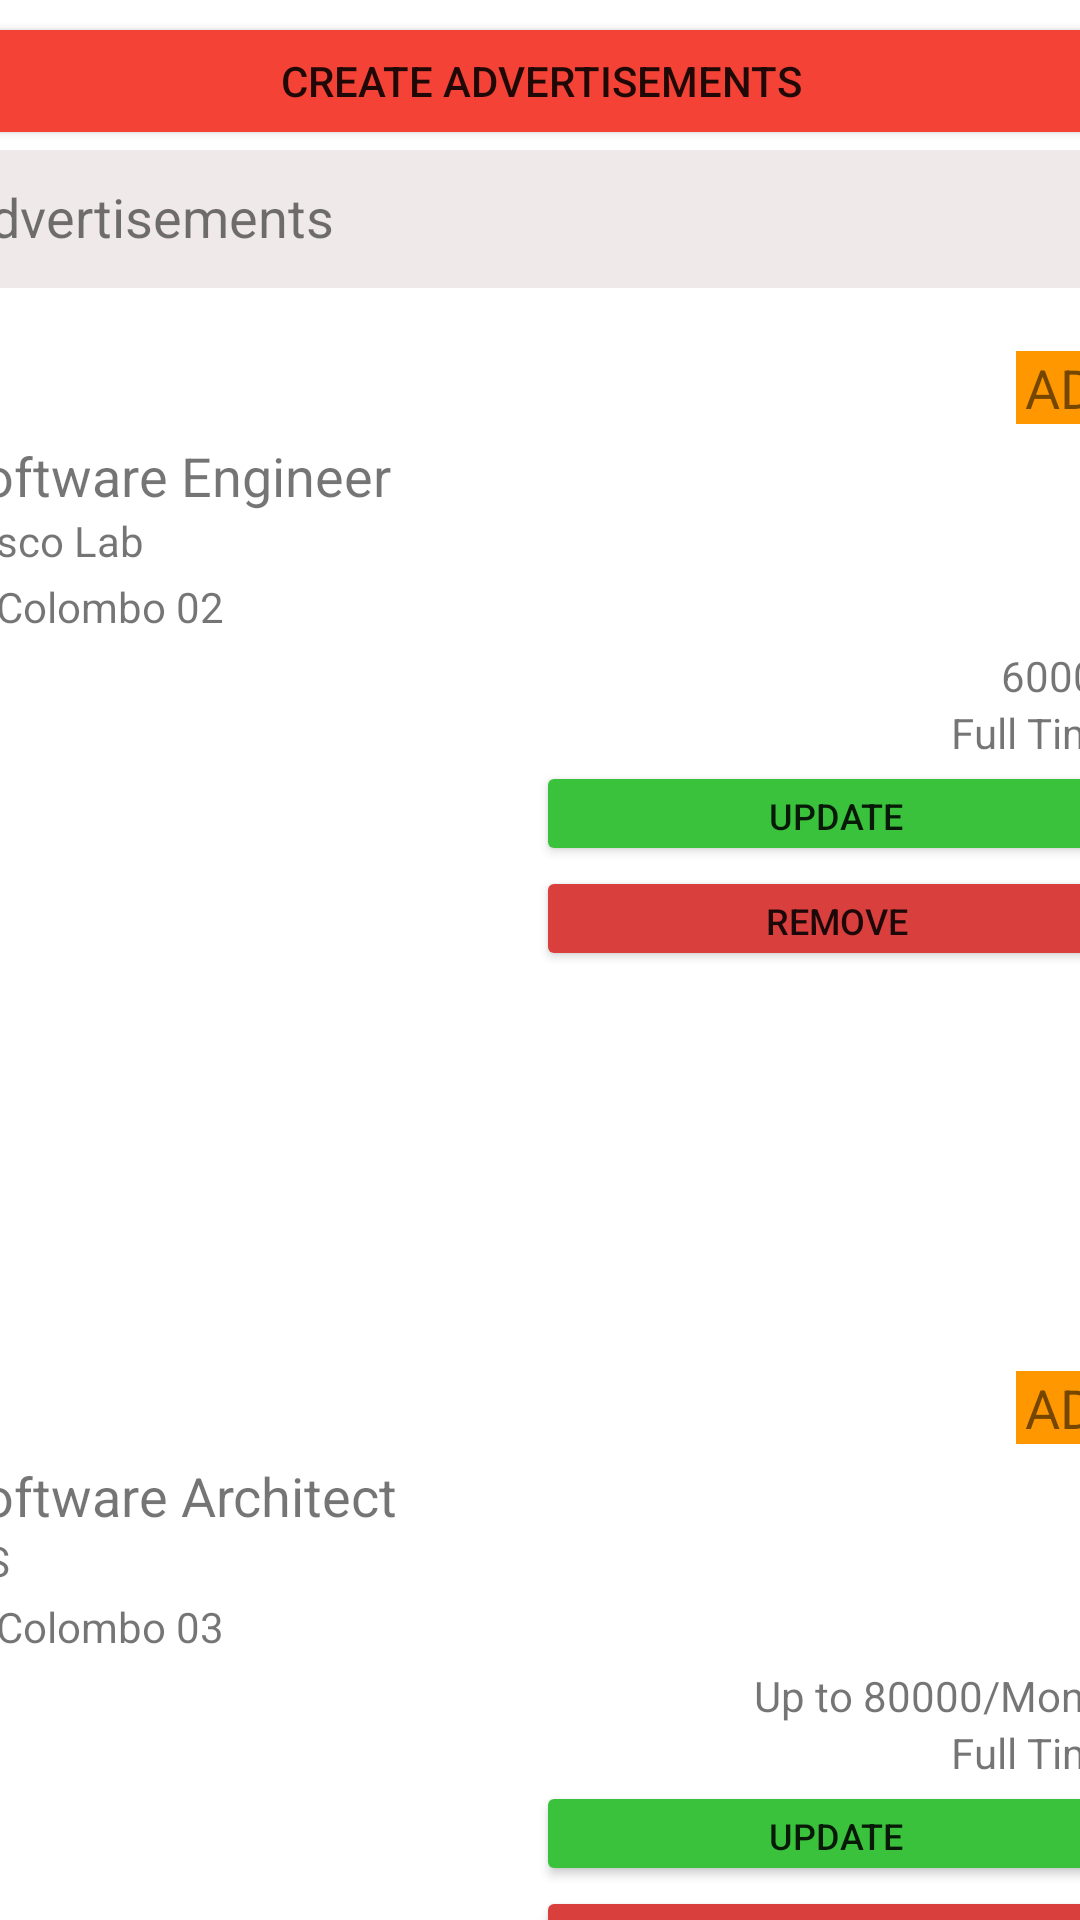

Layout XML and referenced resources for this Android screen:
<!-- AndroidManifest.xml: application theme AppTheme -->
<!-- res/layout/activity_job_ad_view.xml -->
<?xml version="1.0" encoding="utf-8"?>
<androidx.constraintlayout.widget.ConstraintLayout xmlns:android="http://schemas.android.com/apk/res/android"
    xmlns:app="http://schemas.android.com/apk/res-auto"
    xmlns:tools="http://schemas.android.com/tools"
    android:layout_width="match_parent"
    android:layout_height="match_parent"
    android:background="@color/activity_Bg_Color"
    android:textDirection="firstStrongRtl"
    tools:context=".JobAdViewActivity">


    <TextView
        android:id="@+id/txtBanner"
        android:layout_width="411dp"
        android:layout_height="46dp"
        android:background="#EFE9E9"
        android:paddingStart="10dp"
        android:paddingTop="10dp"
        android:paddingEnd="10dp"
        android:text="@string/job_ad_msg"
        android:textAlignment="gravity"
        android:textSize="18sp"
        app:layout_constraintEnd_toEndOf="parent"
        app:layout_constraintHorizontal_bias="0.5"
        app:layout_constraintStart_toStartOf="parent"
        app:layout_constraintTop_toBottomOf="@+id/btnCreateAd" />

    <Button
        android:id="@+id/btnCreateAd"
        android:layout_width="401dp"
        android:layout_height="46dp"
        android:layout_marginTop="4dp"
        android:backgroundTint="@color/AdUpForm_Btn_Color"
        android:text="@string/ad_view_cte_btn"
        app:layout_constraintEnd_toEndOf="parent"
        app:layout_constraintStart_toStartOf="parent"
        app:layout_constraintTop_toTopOf="parent" />

    <LinearLayout
        android:id="@+id/linearLayout"
        android:layout_width="@dimen/view_LinearLayout_width"
        android:layout_height="@dimen/view_LinearLayout_height"
        android:layout_marginTop="16dp"
        android:background="@color/View_List_Bg_Color"
        android:orientation="vertical"
        app:layout_constraintEnd_toEndOf="parent"
        app:layout_constraintHorizontal_bias="0.545"
        app:layout_constraintStart_toStartOf="parent"
        app:layout_constraintTop_toBottomOf="@+id/txtBanner">

        <TextView
            android:id="@+id/textViewADL"
            android:layout_width="30dp"
            android:layout_height="wrap_content"
            android:layout_marginStart="360dp"
            android:layout_marginTop="5dp"
            android:layout_marginBottom="5dp"
            android:background="#FF9800"
            android:paddingStart="3dp"
            android:text="@string/job_view_ad"
            android:textDirection="locale"
            android:textSize="18sp" />

        <TextView
            android:id="@+id/textViewCN"
            android:layout_width="match_parent"
            android:layout_height="wrap_content"
            android:paddingStart="5dp"
            android:text="@string/job_view_name"
            android:textSize="18sp" />

        <TextView
            android:id="@+id/textView3"
            android:layout_width="match_parent"
            android:layout_height="wrap_content"
            android:paddingStart="5dp"
            android:text="@string/comp_view_name" />

        <TextView
            android:id="@+id/textViewCL"
            android:layout_width="match_parent"
            android:layout_height="wrap_content"
            android:paddingTop="3dp"
            android:paddingBottom="3dp"
            android:text="@string/com_view_add"
            app:drawableStartCompat="@drawable/location" />

        <TextView
            android:id="@+id/textViewJS"
            android:layout_width="395dp"
            android:layout_height="wrap_content"
            android:text="@string/job_view_sal"
            android:textDirection="rtl" />

        <TextView
            android:id="@+id/textViewJT"
            android:layout_width="395dp"
            android:layout_height="wrap_content"
            android:text="@string/job_view_t"
            android:textDirection="rtl" />

        <Button
            android:id="@+id/btnUp"
            android:layout_width="@dimen/list_view_btn_width"
            android:layout_height="@dimen/list_view_btn_height"
            android:layout_marginStart="200dp"
            android:backgroundTint="@color/View_List_Up_Color"
            android:text="@string/view_update_btn"
            android:textSize="12sp" />

        <Button
            android:id="@+id/btnRe"
            android:layout_width="@dimen/list_view_btn_width"
            android:layout_height="@dimen/list_view_btn_height"
            android:layout_marginStart="200dp"
            android:backgroundTint="@color/View_List_Re_Color"
            android:text="@string/view_remove_btn"
            android:textSize="12sp" />

    </LinearLayout>

    <LinearLayout
        android:layout_width="@dimen/view_LinearLayout_width"
        android:layout_height="@dimen/view_LinearLayout_height"
        android:layout_marginTop="20dp"
        android:background="@color/View_List_Bg_Color"
        android:orientation="vertical"
        app:layout_constraintEnd_toEndOf="parent"
        app:layout_constraintHorizontal_bias="0.545"
        app:layout_constraintStart_toStartOf="parent"
        app:layout_constraintTop_toBottomOf="@+id/linearLayout">

        <TextView
            android:id="@+id/textViewADL2"
            android:layout_width="30dp"
            android:layout_height="wrap_content"
            android:layout_marginStart="360dp"
            android:layout_marginTop="5dp"
            android:layout_marginBottom="5dp"
            android:background="#FF9800"
            android:paddingStart="3dp"
            android:text="@string/job_view_ad"
            android:textDirection="locale"
            android:textSize="18sp" />

        <TextView
            android:id="@+id/textViewCN2"
            android:layout_width="match_parent"
            android:layout_height="wrap_content"
            android:paddingStart="5dp"
            android:text="@string/job_view_name2"
            android:textSize="18sp" />

        <TextView
            android:id="@+id/textView32"
            android:layout_width="match_parent"
            android:layout_height="wrap_content"
            android:paddingStart="5dp"
            android:text="@string/comp_view_name2" />

        <TextView
            android:id="@+id/textViewCL2"
            android:layout_width="match_parent"
            android:layout_height="wrap_content"
            android:paddingTop="3dp"
            android:paddingBottom="3dp"
            android:text="@string/com_view_add2"
            app:drawableStartCompat="@drawable/location" />

        <TextView
            android:id="@+id/textViewJS2"
            android:layout_width="395dp"
            android:layout_height="wrap_content"
            android:text="@string/job_view_sal2"
            android:textDirection="rtl" />

        <TextView
            android:id="@+id/textViewJT2"
            android:layout_width="395dp"
            android:layout_height="wrap_content"
            android:text="@string/job_view_t"
            android:textDirection="rtl" />

        <Button
            android:id="@+id/btnUp2"
            android:layout_width="@dimen/list_view_btn_width"
            android:layout_height="@dimen/list_view_btn_height"
            android:layout_marginStart="200dp"
            android:backgroundTint="@color/View_List_Up_Color"
            android:text="@string/view_update_btn"
            android:textSize="12sp" />

        <Button
            android:id="@+id/btnRe2"
            android:layout_width="@dimen/list_view_btn_width"
            android:layout_height="@dimen/list_view_btn_height"
            android:layout_marginStart="200dp"
            android:backgroundTint="@color/View_List_Re_Color"
            android:text="@string/view_remove_btn"
            android:textSize="12sp" />

    </LinearLayout>


</androidx.constraintlayout.widget.ConstraintLayout>
<!-- resources referenced by this layout -->
<resources>
  <color name="AdUpForm_Btn_Color">#F44336</color>
  <color name="View_List_Re_Color">#d93f3d</color>
  <color name="View_List_Up_Color">#3ac23c</color>
  <color name="activity_Bg_Color">#FFFFFF</color>
  <dimen name="list_view_btn_height"> 35dp </dimen>
  <dimen name="list_view_btn_width">200dp</dimen>
  <dimen name="view_LinearLayout_height">320dp</dimen>
  <dimen name="view_LinearLayout_width">400dp</dimen>
  <!-- drawable location: png bitmap (drawable, 335 bytes) -->
  <string name="ad_view_cte_btn">Create Advertisements</string>
  <string name="com_view_add">Colombo 02</string>
  <string name="com_view_add2">Colombo 03</string>
  <string name="comp_view_name">Sysco Lab </string>
  <string name="comp_view_name2">IFS </string>
  <string name="job_ad_msg">Advertisements</string>
  <string name="job_view_ad">AD</string>
  <string name="job_view_name">Software Engineer</string>
  <string name="job_view_name2">Software Architect</string>
  <string name="job_view_sal">60000</string>
  <string name="job_view_sal2">Up to 80000/Month</string>
  <string name="job_view_t">Full Time</string>
  <string name="view_remove_btn">Remove</string>
  <string name="view_update_btn">Update</string>
  <style name="AppTheme" parent="Theme.AppCompat.Light.DarkActionBar">
          
          <item name="colorPrimary">@color/colorPrimary</item>
          <item name="colorPrimaryDark">@color/colorPrimaryDark</item>
          <item name="colorAccent">@color/colorAccent</item>
          <item name="android:windowBackground">@drawable/backwall</item>
  
  
      </style>
  <color name="colorPrimary">#0277BD</color>
  <color name="colorPrimaryDark">#3700B3</color>
  <color name="colorAccent">#03DAC5</color>
</resources>
